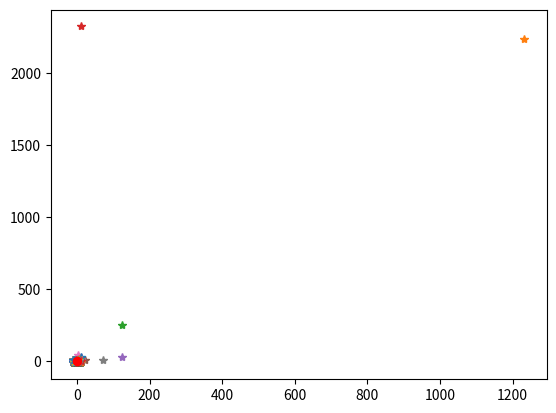

The matplotlib source for this figure:
import random

#selection sort
array_1 = [8,0,4,3,2,7,9,6,5,1]
for i in range(len(array_1)):
    for j in range(i+1,len(array_1)): 
        if array_1[i] < array_1[j]:
            pass
        else:
            temp = array_1[i]
            array_1[i] = array_1[j]
            array_1[j]= temp
print(array_1)

array_1 = [8,0,4,3,2,7,9,6,5,1]
for i in range(len(array_1)):
    minI=i
    for j in range(i+1,len(array_1)): 
        if array_1[minI] < array_1[j]: 
            pass
        else:
            minI=j
    temp = array_1[i]
    array_1[i] = array_1[minI]
    array_1[minI]= temp
    
print(array_1)

point_1 = [[2,5],[1232,2235],[123,253],[12,2325],[123,25],[22,5],[2,45],[72,5],[2,5]]

from matplotlib import pyplot as plt
for i in range(len(point_1)):
    plt.plot(point_1[i][0],point_1[i][1],'*')
plt.show()

point_1 = [[2,5],[12,25],[12,25],[12,25],[12,25],[2,5],[2,5],[2,5],[2,5]]
point_1

point_1=[2,5]
point_2=[12,25]
center = [(2+12)/2,(5+25)/2]
from matplotlib import pyplot as plt
plt.plot(point_1[0],point_1[1],'*')
plt.plot(point_2[0],point_2[1],'*')
plt.plot(center[0],center[1],'*')



plt.show()


import random
from matplotlib import pyplot as plt

def get_center(points):
    x_s=[i for i,j in points]
    y_s=[j for i,j in points]

    center_x=sum(x_s)/len(x_s)
    center_y= sum(y_s)/len(y_s)
    
    return center_x,center_y

def get_points(n):
    point_1=[]
    for i in range(n):
        x= random.randint(-10,10)
        y= random.randint(-10,10)
        point_1.append([x,y])
    return point_1

def plot_points(points):
    for i in range(len(points)):
        plt.plot(points[i][0],points[i][1],'*')
    center = get_center(points)
    plt.plot(center[0],center[1],'or')
    #plt.plot(center[0],center[1],'r*')
    plt.show()

def get_distance_for_n_point(points):
    center = get_center(points)
    distance=[]
    for p in points:
        a=(p[0]-center[0])
        b=(p[1]-center[1])
        distance.append((a**2+b**2)**0.5)
    return distance
    
p1 = get_points(10)
plot_points(p1)

#-1000 ile 1000 arasinda random degerler ile 
p_1= get_points(10000)
plot_points(p_1)

point_1

def get_center(points):
    x_s=[i for i,j in points]
    y_s=[j for i,j in points]


    center_x=sum(x_s)/len(x_s)
    center_y= sum(y_s)/len(y_s)
    return center_x,center_y

def get_distance_for_n_point(points):
    center = get_center(points)
    distance=[]
    for p in points:
        a=(p[0]-center[0])
        b=(p[1]-center[1])
        distance.append((a**2+b**2)**0.5)
    return distance
    
p_2= get_points(10)
get_distance_for_n_point(p_2)

def get_n_points(n):
    points = []
    for i in range(n):
        x=random.randint(-10,10)
        y=random.randint(-10,10)
        points.append([x,y])
    return points
#center 
def get_distance(p_1,p_2):
    a=p_2[0]-p_1[0]
    b=p_2[1]-p_1[1]
    return (a**2+b**2)**0.5
    
    
points_1=get_n_points(10)
points_1


get_center(points_1)

def myselectionSort(points):
    n=len(points)
    center = get_center(points)
    sayac1=0
    sayac2=0
    for i in range(n):
        for j in range(i+1,n):
            a= get_distance(points[i],center)
            b= get_distance(points[j],center)
            sayac1 = sayac1+1 #karsilastirma ~ comprasion
            if(a>b):
                sayac2 +=1 # degistirme ~ swap
                temp=points[i]
                points[i]=points[j]
                points[j]=temp
    return points,sayac1,sayac2
     
    
points_1 = get_n_points(5)
points_1

points_2 = myselectionSort(points_1)
points_2
